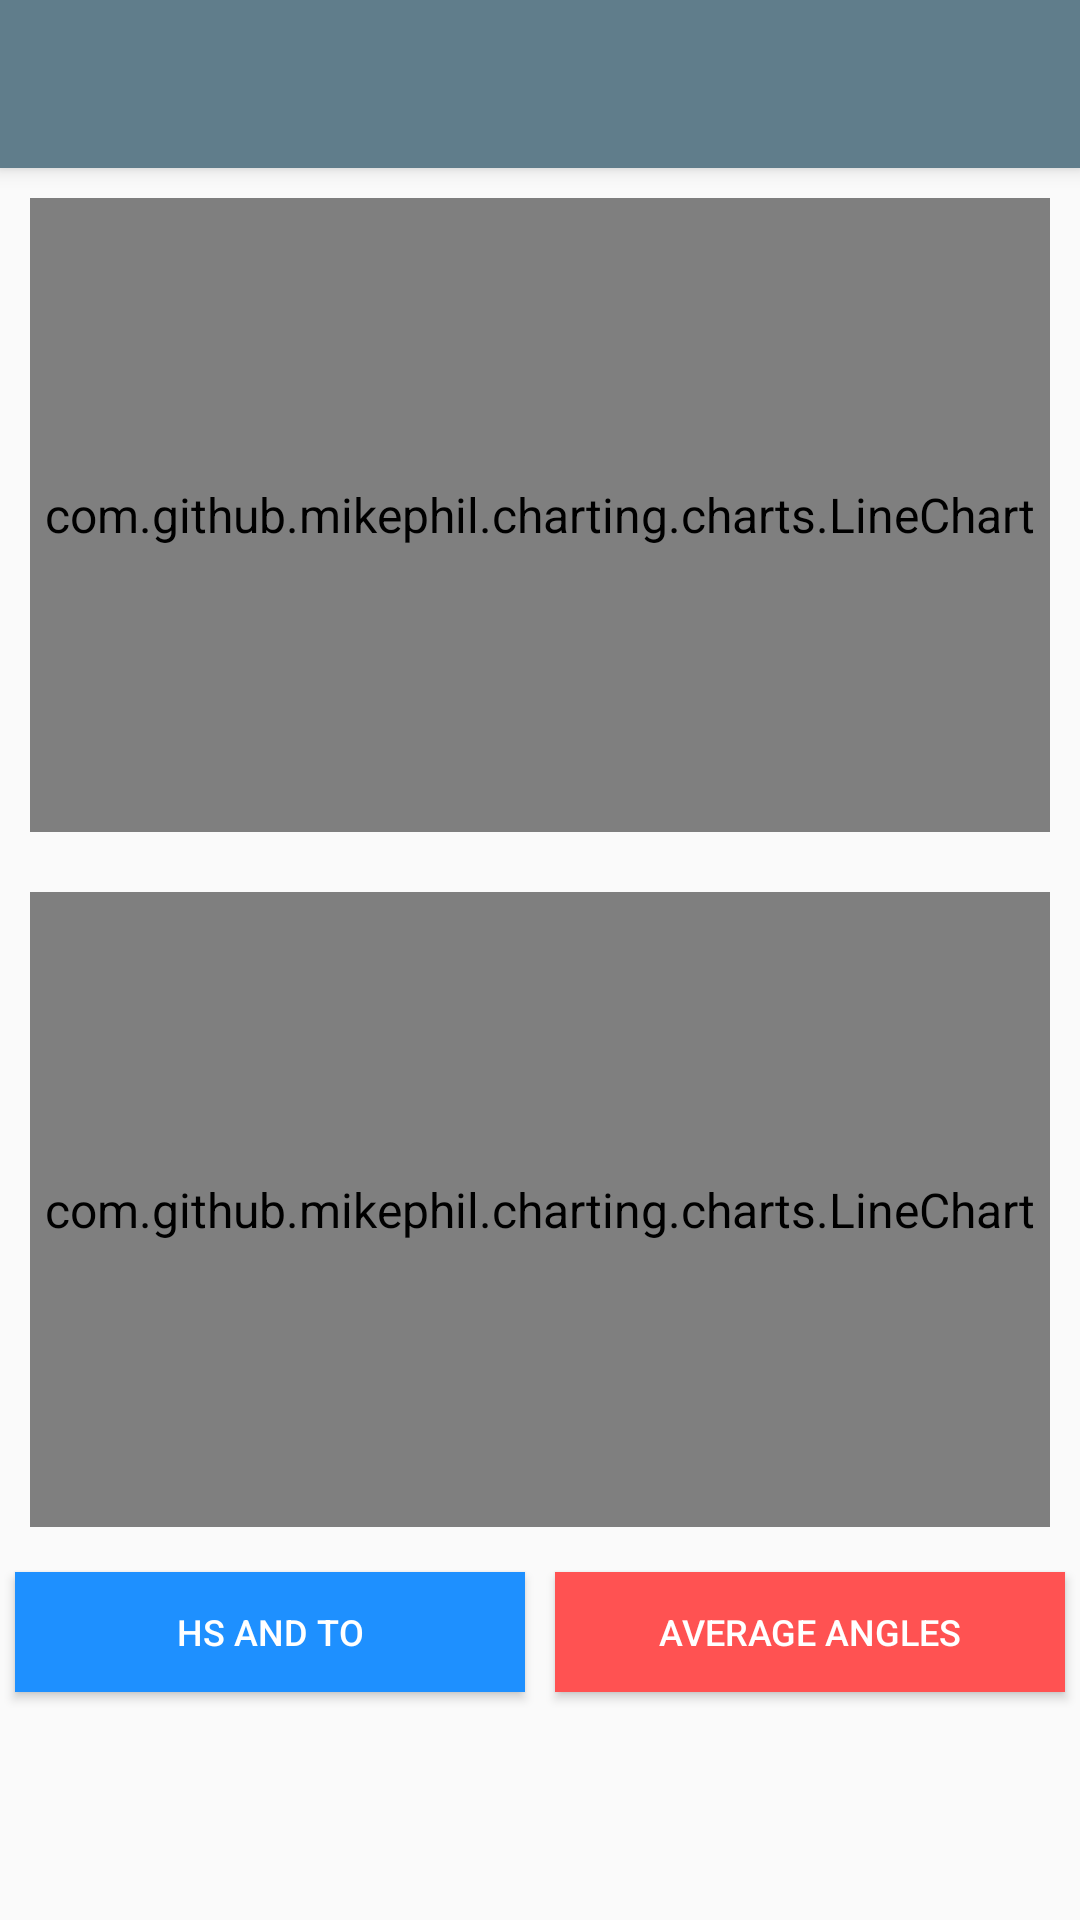

Here is an Android app screen rendered from its layout file. Give the layout XML and the strings, colors and styles it references.
<!-- AndroidManifest.xml: activity theme AppTheme2 -->
<!-- res/layout/activity_show_graph.xml -->
<?xml version="1.0" encoding="utf-8"?>
<LinearLayout xmlns:android="http://schemas.android.com/apk/res/android"
    xmlns:tools="http://schemas.android.com/tools"
    android:id="@+id/mainLayout"
    android:layout_width="match_parent"
    android:layout_height="match_parent"
    android:orientation="vertical"

    tools:context=".Activities.ShowGraphActivity">

    <include
        android:id="@+id/tool_bar"
        layout="@layout/tool_bar"></include>

    <LinearLayout xmlns:android="http://schemas.android.com/apk/res/android"
        android:layout_width="match_parent"
        android:layout_height="463dp"
        android:orientation="vertical"
        android:weightSum="2">

        <com.github.mikephil.charting.charts.LineChart
            android:id="@+id/mChart"
            android:layout_width="match_parent"
            android:layout_height="0dp"
            android:layout_margin="10dp"
            android:layout_weight="1" />

        <com.github.mikephil.charting.charts.LineChart
            android:id="@+id/mChart2"
            android:layout_width="match_parent"
            android:layout_height="0dp"
            android:layout_margin="10dp"
            android:layout_weight="1"></com.github.mikephil.charting.charts.LineChart>

    </LinearLayout>

    <LinearLayout xmlns:android="http://schemas.android.com/apk/res/android"
        android:layout_width="match_parent"
        android:layout_height="match_parent"
        android:orientation="horizontal"
        android:weightSum="2">

        <Button
            android:id="@+id/btnCalcHSandTO"
            android:layout_width="0dp"
            android:layout_weight="1"
            android:layout_height="40dp"
            android:layout_margin="5dp"
            android:background="@drawable/ripple_blue"
            android:padding="5dp"
            android:text="HS and TO"
            android:textAllCaps="true"
            android:textColor="@color/white"
            android:textSize="12dp"
            android:textStyle="normal"
            android:visibility="visible" />

        <Button
            android:id="@+id/btnShowAvg"
            android:layout_width="0dp"
            android:layout_weight="1"
            android:layout_height="40dp"
            android:layout_margin="5dp"
            android:background="@drawable/ripple_medium_red"
            android:padding="5dp"
            android:text="Average Angles"
            android:textAllCaps="true"
            android:textColor="@color/white"
            android:textSize="12dp"
            android:textStyle="normal"
            android:visibility="visible" />

        </LinearLayout>


</LinearLayout>
<!-- res/layout/tool_bar.xml (included above) -->
<?xml version="1.0" encoding="utf-8"?>
<android.support.v7.widget.Toolbar xmlns:android="http://schemas.android.com/apk/res/android"
    android:layout_width="match_parent" android:layout_height="wrap_content"
    android:background="@color/ColorPrimary"
    android:theme="@style/ThemeOverlay.AppCompat.Dark"
    android:elevation="4dp"
    >

</android.support.v7.widget.Toolbar>
<!-- resources referenced by this layout -->
<resources>
  <color name="ColorPrimary">#607D8B</color>
  <color name="white">#FFFFFF</color>
  <!-- drawable ripple_blue (drawable) -->
  <?xml version="1.0" encoding="utf-8"?>
  <ripple xmlns:android="http://schemas.android.com/apk/res/android"
      android:color="@color/DeepSkyBlue">
      <item android:drawable="@color/DodgerBlue" />
  </ripple>
  <!-- drawable ripple_medium_red (drawable) -->
  <?xml version="1.0" encoding="utf-8"?>
  <ripple xmlns:android="http://schemas.android.com/apk/res/android"
      android:color="@color/redRippleLight">
      <item android:drawable="@color/redRipple" />
  </ripple>
  <style name="AppTheme2" parent="Theme.AppCompat.Light.NoActionBar">
  
          <item name="android:textSize">16sp</item>
          <item name="android:indeterminateTint">@android:color/white</item>
          <item name="colorPrimary">@color/ColorPrimary</item>
          <item name="colorPrimaryDark">@color/ColorPrimaryDark</item>
          <item name="actionOverflowMenuStyle">@style/CMOptionsMenu</item>
  
          
          
          
      </style>
  <color name="DeepSkyBlue">#00BFFF</color>
  <color name="DodgerBlue">#1E90FF</color>
  <color name="redRippleLight">#FF8A80</color>
  <color name="redRipple">#FF5252</color>
  <color name="ColorPrimaryDark">#546E7A</color>
  <style name="CMOptionsMenu" parent="Widget.AppCompat.PopupMenu.Overflow">
          <item name="android:popupBackground">@color/blue_grey_500</item>
      </style>
  <color name="blue_grey_500">#607D8B</color>
</resources>
